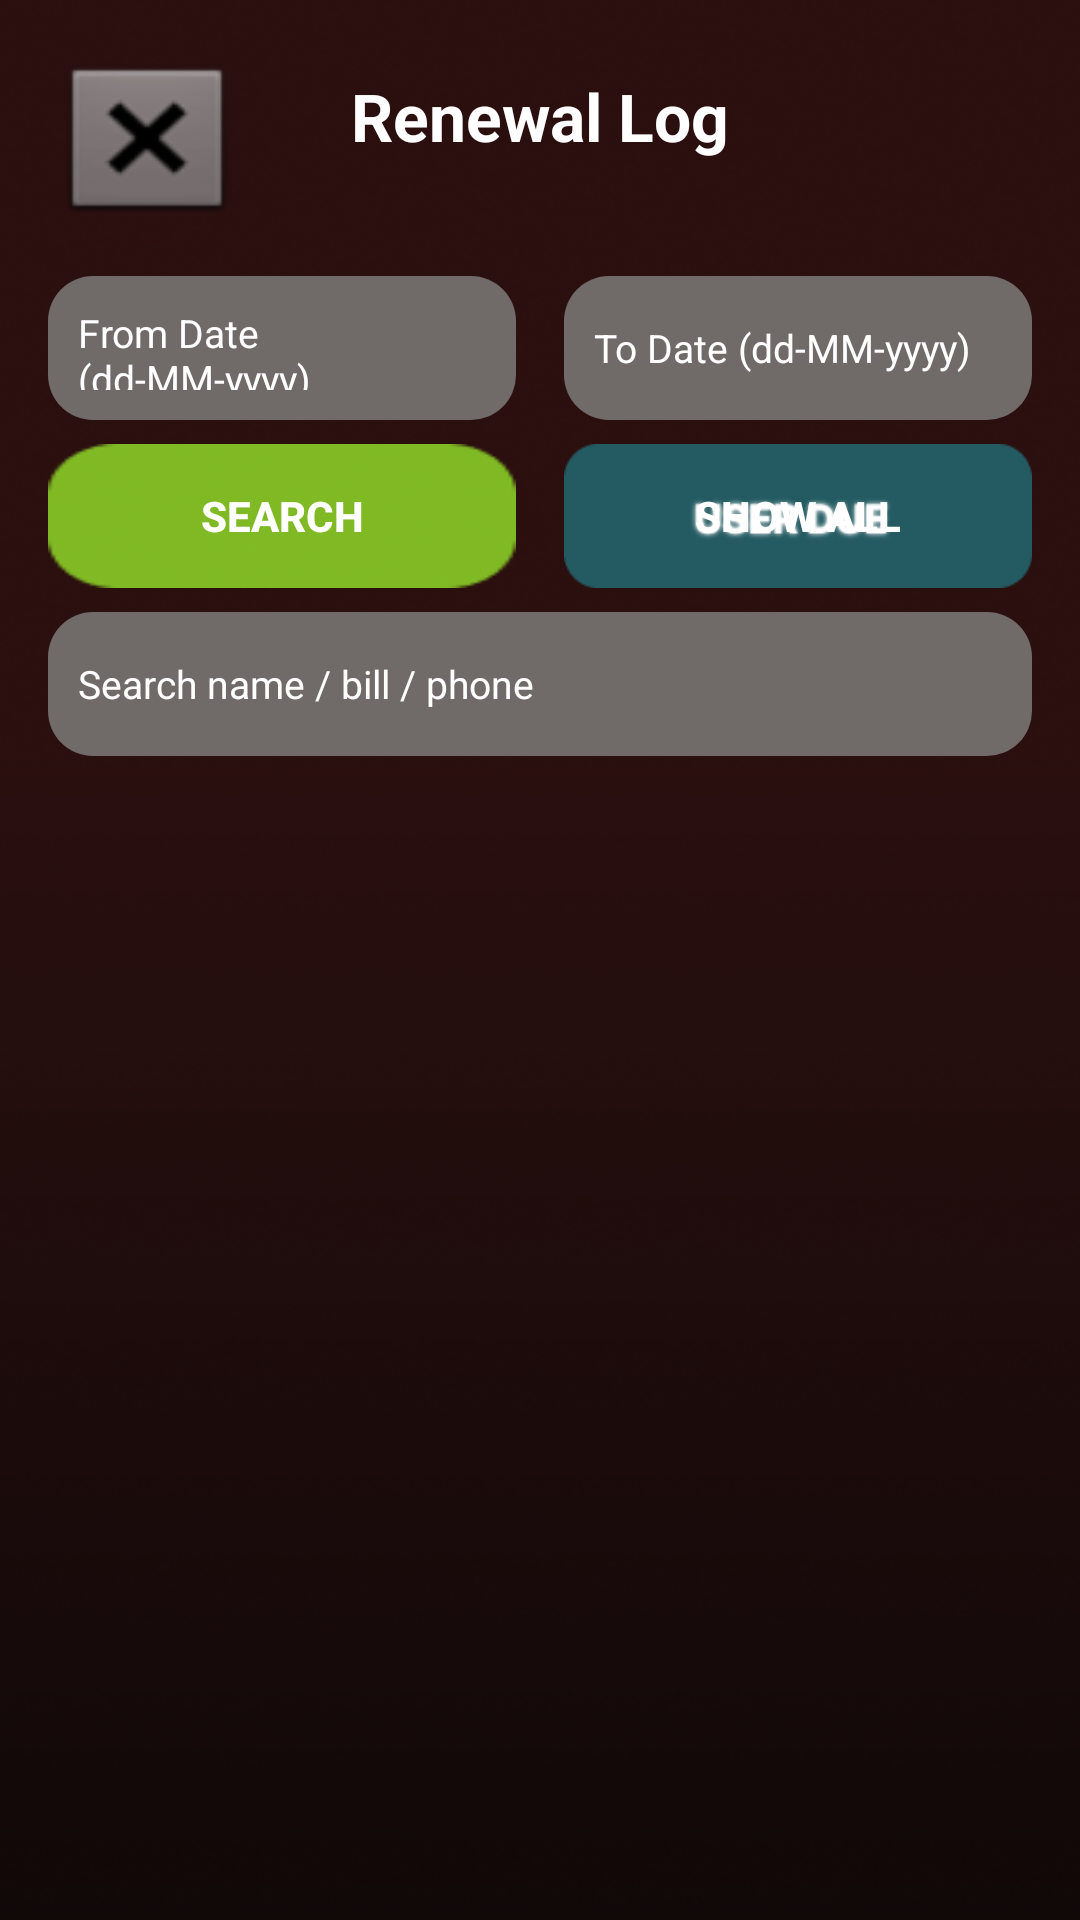

This screen was rendered from an Android layout file. Write that file and the resources it references.
<!-- AndroidManifest.xml: application theme Theme.InfinityFitness -->
<!-- res/layout/renewal_log.xml -->
<?xml version="1.0" encoding="utf-8"?>
<androidx.constraintlayout.widget.ConstraintLayout xmlns:android="http://schemas.android.com/apk/res/android"
    xmlns:app="http://schemas.android.com/apk/res-auto"
    xmlns:tools="http://schemas.android.com/tools"
    android:id="@+id/renewalLog"
    android:layout_width="match_parent"
    android:layout_height="match_parent"
    android:background="@drawable/rectangle"
    android:fitsSystemWindows="true"
    tools:context=".RenewalLogActivity">

    <ImageButton
        android:id="@+id/back"
        android:layout_width="66dp"
        android:layout_height="60dp"
        android:layout_marginStart="16dp"
        android:layout_marginTop="16dp"
        android:background="@null"
        android:scaleType="fitXY"
        app:layout_constraintStart_toStartOf="parent"
        app:layout_constraintTop_toTopOf="parent"
        app:srcCompat="@android:drawable/btn_dialog"
        tools:ignore="SpeakableTextPresentCheck" />

    <TextView
        android:id="@+id/tvTitle"
        android:layout_width="wrap_content"
        android:layout_height="wrap_content"
        android:layout_marginTop="24dp"
        android:text="Renewal Log"
        android:textColor="@color/white"
        android:textSize="22sp"
        android:textStyle="bold"
        app:layout_constraintEnd_toEndOf="parent"
        app:layout_constraintStart_toStartOf="parent"
        app:layout_constraintTop_toTopOf="parent" />

    <EditText
        android:id="@+id/etFromDate"
        android:layout_width="0dp"
        android:layout_height="48dp"
        android:layout_marginStart="16dp"
        android:layout_marginTop="16dp"
        android:layout_marginEnd="8dp"
        android:background="@drawable/text_box"
        android:focusable="false"
        android:hint="From Date (dd-MM-yyyy)"
        android:inputType="none"
        android:padding="10dp"
        android:textColor="@color/white"
        android:textColorHint="@color/white"
        android:textSize="13sp"
        app:layout_constraintEnd_toStartOf="@id/etToDate"
        app:layout_constraintStart_toStartOf="parent"
        app:layout_constraintTop_toBottomOf="@id/back" />

    <EditText
        android:id="@+id/etToDate"
        android:layout_width="0dp"
        android:layout_height="48dp"
        android:layout_marginStart="8dp"
        android:layout_marginTop="16dp"
        android:layout_marginEnd="16dp"
        android:background="@drawable/text_box"
        android:focusable="false"
        android:hint="To Date (dd-MM-yyyy)"
        android:inputType="none"
        android:padding="10dp"
        android:textColor="@color/white"
        android:textColorHint="@color/white"
        android:textSize="13sp"
        app:layout_constraintEnd_toEndOf="parent"
        app:layout_constraintStart_toEndOf="@id/etFromDate"
        app:layout_constraintTop_toBottomOf="@id/back" />

    <Button
        android:id="@+id/btnSearch"
        android:layout_width="0dp"
        android:layout_height="48dp"
        android:layout_marginStart="16dp"
        android:layout_marginTop="8dp"
        android:layout_marginEnd="8dp"
        android:background="@drawable/greenbutton"
        android:text="Search"
        android:textColor="@color/white"
        android:textSize="14sp"
        android:textStyle="bold"
        app:layout_constraintEnd_toStartOf="@id/btnClear"
        app:layout_constraintStart_toStartOf="parent"
        app:layout_constraintTop_toBottomOf="@id/etFromDate" />

    <Button
        android:id="@+id/btnClear"
        android:layout_width="0dp"
        android:layout_height="48dp"
        android:layout_marginStart="8dp"
        android:layout_marginTop="8dp"
        android:layout_marginEnd="16dp"
        android:background="@drawable/blue_button"
        android:text="Show All"
        android:textColor="@color/white"
        android:textSize="14sp"
        android:textStyle="bold"
        app:layout_constraintEnd_toEndOf="parent"
        app:layout_constraintStart_toEndOf="@id/btnSearch"
        app:layout_constraintTop_toBottomOf="@id/etFromDate" />

    <EditText
        android:id="@+id/etSearch"
        android:layout_width="0dp"
        android:layout_height="48dp"
        android:layout_marginStart="16dp"
        android:layout_marginTop="8dp"
        android:layout_marginEnd="16dp"
        android:background="@drawable/text_box"
        android:hint="Search name / bill / phone"
        android:imeOptions="actionSearch"
        android:inputType="text"
        android:padding="10dp"
        android:textColor="@color/white"
        android:textColorHint="@color/white"
        android:textSize="13sp"
        app:layout_constraintEnd_toEndOf="parent"
        app:layout_constraintStart_toStartOf="parent"
        app:layout_constraintTop_toBottomOf="@id/btnSearch" />

    <androidx.recyclerview.widget.RecyclerView
        android:id="@+id/renewalLogView"
        android:layout_width="0dp"
        android:layout_height="0dp"
        android:layout_marginTop="8dp"
        android:padding="10dp"
        app:layout_constraintBottom_toBottomOf="parent"
        app:layout_constraintEnd_toEndOf="parent"
        app:layout_constraintStart_toStartOf="parent"
        app:layout_constraintTop_toBottomOf="@id/etSearch"
        tools:listitem="@layout/renewal_log_item" />

</androidx.constraintlayout.widget.ConstraintLayout>
<!-- res/layout/renewal_log_item.xml (included above) -->
<?xml version="1.0" encoding="utf-8"?>
<androidx.constraintlayout.widget.ConstraintLayout xmlns:android="http://schemas.android.com/apk/res/android"
    xmlns:app="http://schemas.android.com/apk/res-auto"
    xmlns:tools="http://schemas.android.com/tools"
    android:layout_width="match_parent"
    android:layout_height="wrap_content"
    android:padding="8dp">

    <androidx.constraintlayout.widget.ConstraintLayout
        android:layout_width="0dp"
        android:layout_height="wrap_content"
        android:background="@drawable/text_box"
        android:padding="12dp"
        app:layout_constraintBottom_toBottomOf="parent"
        app:layout_constraintEnd_toEndOf="parent"
        app:layout_constraintStart_toStartOf="parent"
        app:layout_constraintTop_toTopOf="parent">

        <ImageView
            android:id="@+id/ivCustomerImage"
            android:layout_width="64dp"
            android:layout_height="64dp"
            android:contentDescription="Customer photo"
            android:scaleType="centerCrop"
            android:src="@drawable/uploadimage"
            app:layout_constraintBottom_toBottomOf="parent"
            app:layout_constraintStart_toStartOf="parent"
            app:layout_constraintTop_toTopOf="parent" />

        <TextView
            android:id="@+id/tvCustomerName"
            android:layout_width="0dp"
            android:layout_height="wrap_content"
            android:layout_marginStart="12dp"
            android:layout_marginEnd="8dp"
            android:text="Customer Name"
            android:textColor="@color/white"
            android:textSize="16sp"
            android:textStyle="bold"
            app:layout_constraintEnd_toStartOf="@id/tvAmount"
            app:layout_constraintStart_toEndOf="@id/ivCustomerImage"
            app:layout_constraintTop_toTopOf="parent" />

        <TextView
            android:id="@+id/tvAmount"
            android:layout_width="wrap_content"
            android:layout_height="wrap_content"
            android:text="₹ 0"
            android:textColor="@color/white"
            android:textSize="16sp"
            android:textStyle="bold"
            app:layout_constraintEnd_toEndOf="parent"
            app:layout_constraintTop_toTopOf="parent" />

        <TextView
            android:id="@+id/tvBillNo"
            android:layout_width="0dp"
            android:layout_height="wrap_content"
            android:layout_marginStart="12dp"
            android:layout_marginTop="4dp"
            android:layout_marginEnd="8dp"
            android:text="Bill #000"
            android:textColor="@color/white"
            android:textSize="13sp"
            app:layout_constraintEnd_toEndOf="parent"
            app:layout_constraintStart_toEndOf="@id/ivCustomerImage"
            app:layout_constraintTop_toBottomOf="@id/tvCustomerName" />

        <TextView
            android:id="@+id/tvPhone"
            android:layout_width="0dp"
            android:layout_height="wrap_content"
            android:layout_marginStart="12dp"
            android:layout_marginTop="4dp"
            android:layout_marginEnd="8dp"
            android:text="Phone"
            android:textColor="@color/white"
            android:textSize="13sp"
            app:layout_constraintEnd_toEndOf="parent"
            app:layout_constraintStart_toEndOf="@id/ivCustomerImage"
            app:layout_constraintTop_toBottomOf="@id/tvBillNo" />

        <TextView
            android:id="@+id/tvDate"
            android:layout_width="0dp"
            android:layout_height="wrap_content"
            android:layout_marginStart="12dp"
            android:layout_marginTop="4dp"
            android:layout_marginEnd="8dp"
            android:text="Date"
            android:textColor="@color/white"
            android:textSize="13sp"
            app:layout_constraintEnd_toStartOf="@id/tvPack"
            app:layout_constraintStart_toEndOf="@id/ivCustomerImage"
            app:layout_constraintTop_toBottomOf="@id/tvPhone" />

        <TextView
            android:id="@+id/tvPack"
            android:layout_width="wrap_content"
            android:layout_height="wrap_content"
            android:layout_marginTop="4dp"
            android:text="Pack"
            android:textColor="@color/white"
            android:textSize="13sp"
            app:layout_constraintEnd_toEndOf="parent"
            app:layout_constraintTop_toBottomOf="@id/tvPhone" />

    </androidx.constraintlayout.widget.ConstraintLayout>

</androidx.constraintlayout.widget.ConstraintLayout>
<!-- resources referenced by this layout -->
<resources>
  <color name="white">#FFFFFF</color>
  <!-- drawable blue_button: png bitmap (drawable, 5909 bytes) -->
  <!-- drawable greenbutton: png bitmap (drawable, 835 bytes) -->
  <!-- drawable rectangle: png bitmap (drawable, 81648 bytes) -->
  <!-- drawable text_box (drawable) -->
  <?xml version="1.0" encoding="utf-8"?>
  <shape xmlns:android="http://schemas.android.com/apk/res/android"
      android:shape="rectangle">
  
      <corners android:radius="15dp" />
  
      <solid android:color="#9E9BA29E" />
  
  </shape>
  <!-- drawable uploadimage: png bitmap (drawable, 1625 bytes) -->
  <style name="Theme.InfinityFitness" parent="Base.Theme.InfinityFitness" />
  <style name="Base.Theme.InfinityFitness" parent="Theme.Material3.DayNight.NoActionBar">
          
          
      </style>
</resources>
